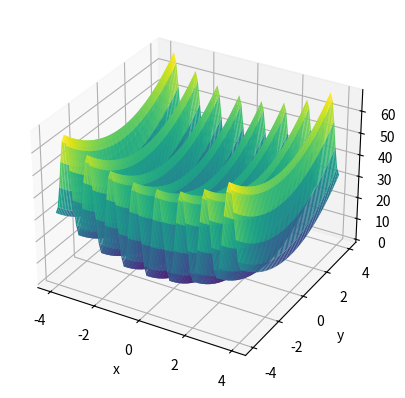

Generate this figure with matplotlib:
import matplotlib.pyplot as plt
import numpy as np

rounding = 5    #Округлення виводу до n-ого знаку

def f(x, y):
    return 20 + (x**2 - 10 * np.cos(2 * np.pi * x)) + (y**2 - 10 * np.cos(2 * np.pi * x))

x1 = -4
x2 = 4
y1 = -4
y2 = 4

#Створюємо массиви x та y з вказаними межами
x = np.linspace(x1, x2, 81)
y = np.linspace(y1, y2, 81)

#Створюємо графік
fig = plt.figure()
ax = plt.axes(projection='3d')

X, Y = np.meshgrid(x, y)
Z = f(X, Y)

ax.plot_surface(X, Y, Z, rstride=1, cstride=1, cmap='viridis')
ax.set_xlabel('x')
ax.set_ylabel('y')
ax.set_zlabel('z')
plt.show()

#====================== Простий стохастичний пошук ======================

N = 300        #кількість випадкових точок

# Реалізація рівномірно розподіленої випадкової величини
e = np.random.uniform(0, 1, N)

xk = []
yk = []
for i in range(N):
    xk.append(x1 + (x2 - x1)*e[i])
    yk.append(y1 + (y2 - y1)*e[i])

minX = minY = minZ = 10000

for i in range(N):
    for j in range(N):
        if f(xk[i], yk[j]) < minZ:
            minZ = f(xk[i], yk[j])
            minX = xk[i]
            minY = yk[j]

print("Простий стохастичний пошук")
print("[", round(minX, rounding), ",", round(minY, rounding), "] min Z =", round(minZ, rounding))

#====================== Метод імітації відпалу ======================

T0 = 0.001
T = 50
v = 0.99
M = 2

#Початкові наближення
X = [x1, y1]
Xnext = X.copy()

while True:
    z = np.random.normal(0, 1, M)   #Реалізація нормальної стандартизованої випадкової величини

    for i in range(M):
        Xnext[i] = X[i] + z[i] * T  #Генерація нових наближень

    if x1 < Xnext[0] < x2 and y1 < Xnext[1] < y2:       #Перевірка виконання граничних умов
        deltaE = f(Xnext[0], Xnext[1]) - f(X[0], X[1])  #Крок 4
        if deltaE < 0:
            X = Xnext.copy()                            #X = X'
        else:
            P = np.exp(-deltaE/T)                       #Імовірність переходу в нову точку

            E = np.random.uniform(0, 1, 1)              #Реалізація рівномірно розподіленої випадкової величини
            if E < P:                                   #Крок 5
                X = Xnext.copy()                        #X = X'
            else:
                T = v * T

        if T < T0:                                      #Крок 6
            break                                       #Завершити пошук


print("Метод імітації відпалу")
print("[", round(X[0], rounding), ",", round(X[1], rounding), "] min Z =", round(f(X[0], X[1]), rounding))